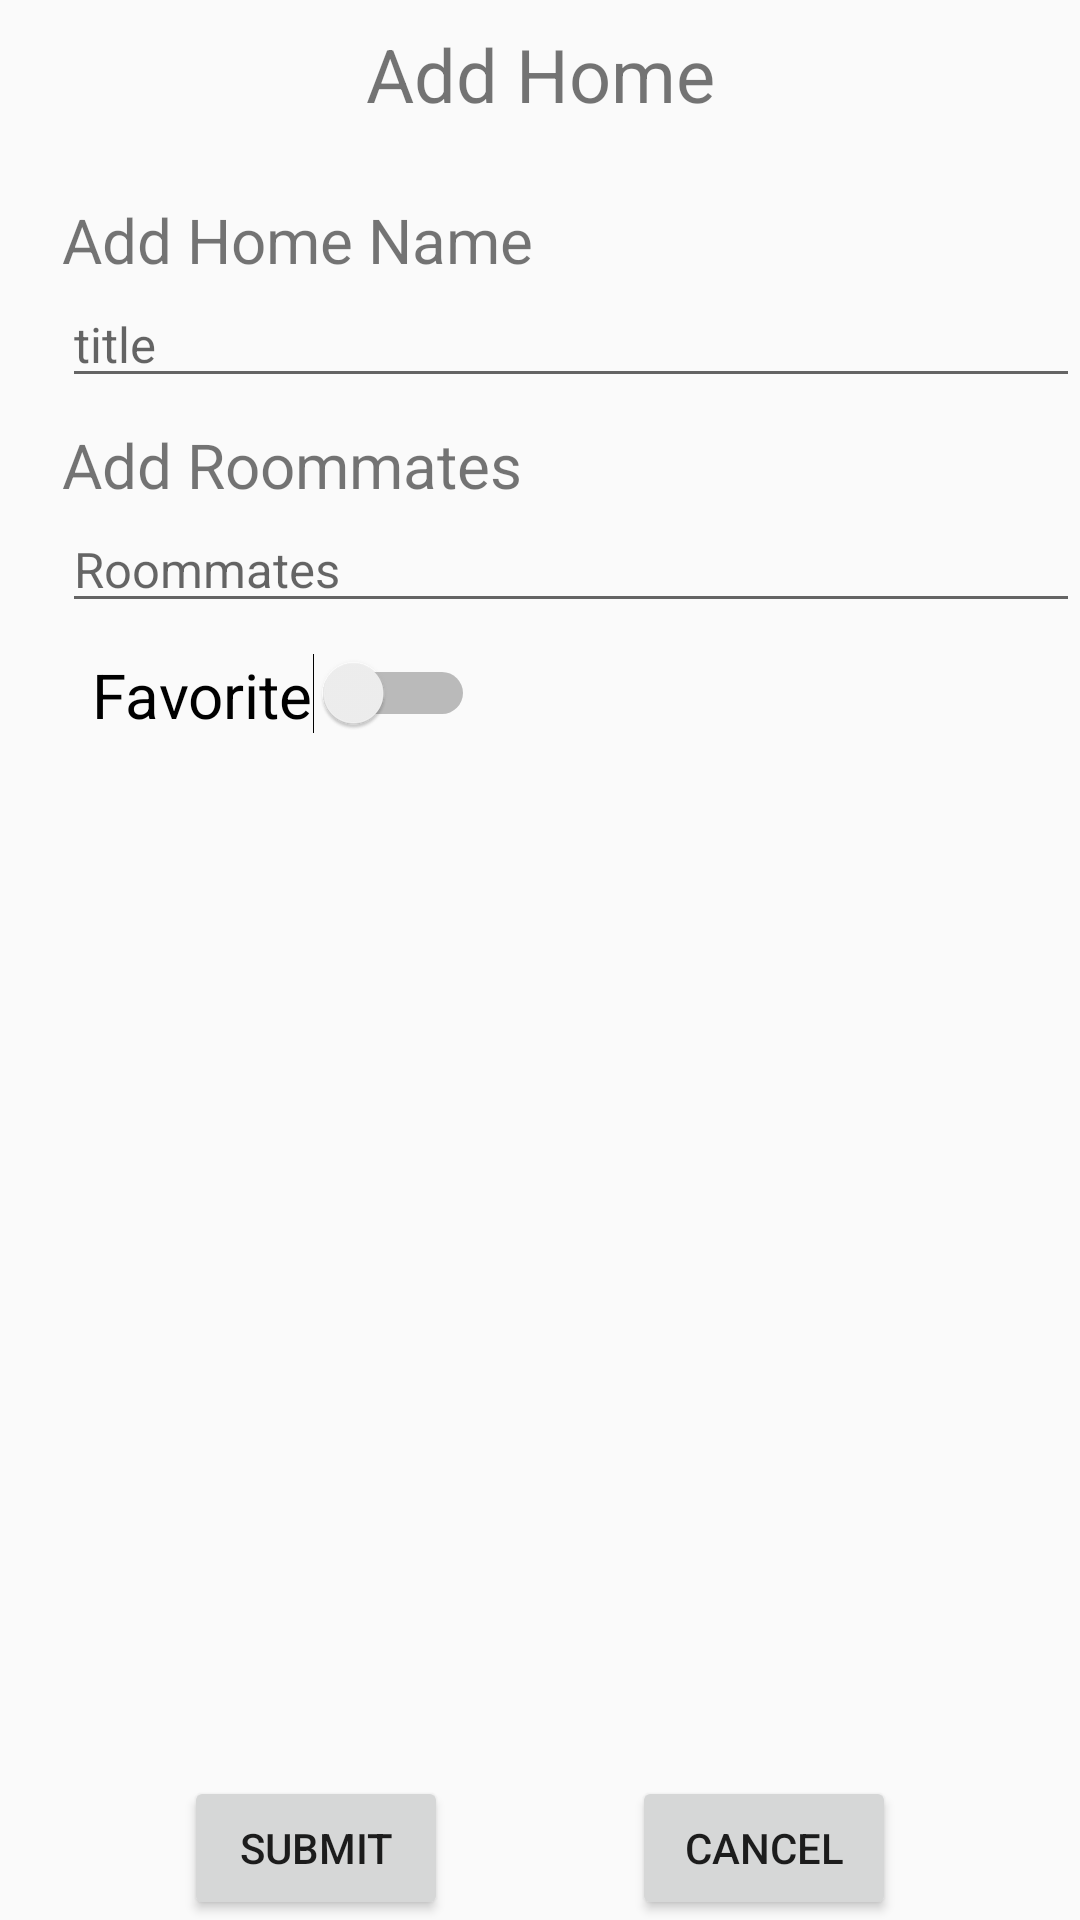

This screen was rendered from an Android layout file. Write that file and the resources it references.
<!-- AndroidManifest.xml: application theme Theme.Homies -->
<!-- res/layout/activity_add.xml -->
<?xml version="1.0" encoding="utf-8"?>
<androidx.constraintlayout.widget.ConstraintLayout xmlns:android="http://schemas.android.com/apk/res/android"
    xmlns:app="http://schemas.android.com/apk/res-auto"
    xmlns:tools="http://schemas.android.com/tools"
    android:layout_width="match_parent"
    android:layout_height="match_parent"
    tools:context=".activities.AddHome">

    <TextView
        android:id="@+id/addHome"
        android:layout_width="wrap_content"
        android:layout_height="wrap_content"
        android:layout_marginTop="8dp"
        android:text="@string/add_home"
        android:textSize="12pt"
        app:layout_constraintEnd_toEndOf="parent"
        app:layout_constraintStart_toStartOf="parent"
        app:layout_constraintTop_toTopOf="parent" />


    <LinearLayout
        android:layout_width="match_parent"
        android:layout_height="wrap_content"
        android:layout_marginStart="10pt"
        android:layout_marginTop="4pt"
        android:orientation="vertical"

        app:layout_constraintEnd_toEndOf="@id/addHome"
        app:layout_constraintTop_toBottomOf="@id/addHome">

        <TextView
            android:id="@+id/titleAddLabel"
            android:layout_width="wrap_content"
            android:layout_height="wrap_content"
            android:layout_marginTop="8pt"
            android:text="@string/add_home_name"
            android:textSize="10pt" />

        <EditText
            android:id="@+id/titleAdd"
            android:layout_width="match_parent"
            android:layout_height="wrap_content"
            android:autofillHints=""
            android:hint="@string/title"
            android:inputType="text"
            android:textSize="8pt" />

        <TextView
            android:id="@+id/keywordsAddLabel"
            android:layout_width="wrap_content"
            android:layout_height="wrap_content"
            android:layout_marginTop="4pt"
            android:text="@string/add_roommates"
            android:textSize="10pt" />

        <EditText
            android:id="@+id/keywordsAdd"
            android:layout_width="match_parent"
            android:layout_height="wrap_content"
            android:autofillHints=""
            android:hint="@string/roommates"
            android:inputType="text"
            android:textSize="8pt" />

        <Switch
            android:id="@+id/homeFavoriteSwitch"
            android:layout_width="wrap_content"
            android:layout_height="0dp"
            android:layout_marginStart="10dp"
            android:layout_marginTop="10dp"
            android:layout_marginBottom="10dp"
            android:layout_weight=".0"
            android:minHeight="48dp"
            android:text="@string/favorite"
            android:textSize="10pt"
            tools:ignore="UseSwitchCompatOrMaterialXml" />

    </LinearLayout>


    <Button
        android:id="@+id/submit"
        android:layout_width="wrap_content"
        android:layout_height="wrap_content"
        android:text="@string/submit"
        app:layout_constraintBottom_toBottomOf="parent"
        app:layout_constraintEnd_toStartOf="@+id/cancel"
        app:layout_constraintStart_toStartOf="parent" />

    <Button
        android:id="@+id/cancel"
        android:layout_width="wrap_content"
        android:layout_height="wrap_content"
        android:text="@string/cancel"
        app:layout_constraintBottom_toBottomOf="@+id/submit"
        app:layout_constraintEnd_toEndOf="parent"
        app:layout_constraintStart_toEndOf="@+id/submit"
        app:layout_constraintTop_toTopOf="@+id/submit" />

</androidx.constraintlayout.widget.ConstraintLayout>
<!-- resources referenced by this layout -->
<resources>
  <string name="add_home">Add Home</string>
  <string name="add_home_name">Add Home Name</string>
  <string name="add_roommates">Add Roommates</string>
  <string name="cancel">cancel</string>
  <string name="favorite">Favorite</string>
  <string name="roommates">Roommates</string>
  <string name="submit">submit</string>
  <string name="title">title</string>
  <style name="Theme.Homies" parent="Base.Theme.Homies" />
  <style name="Base.Theme.Homies" parent="Theme.AppCompat.Light.NoActionBar">
          
          
      </style>
</resources>
